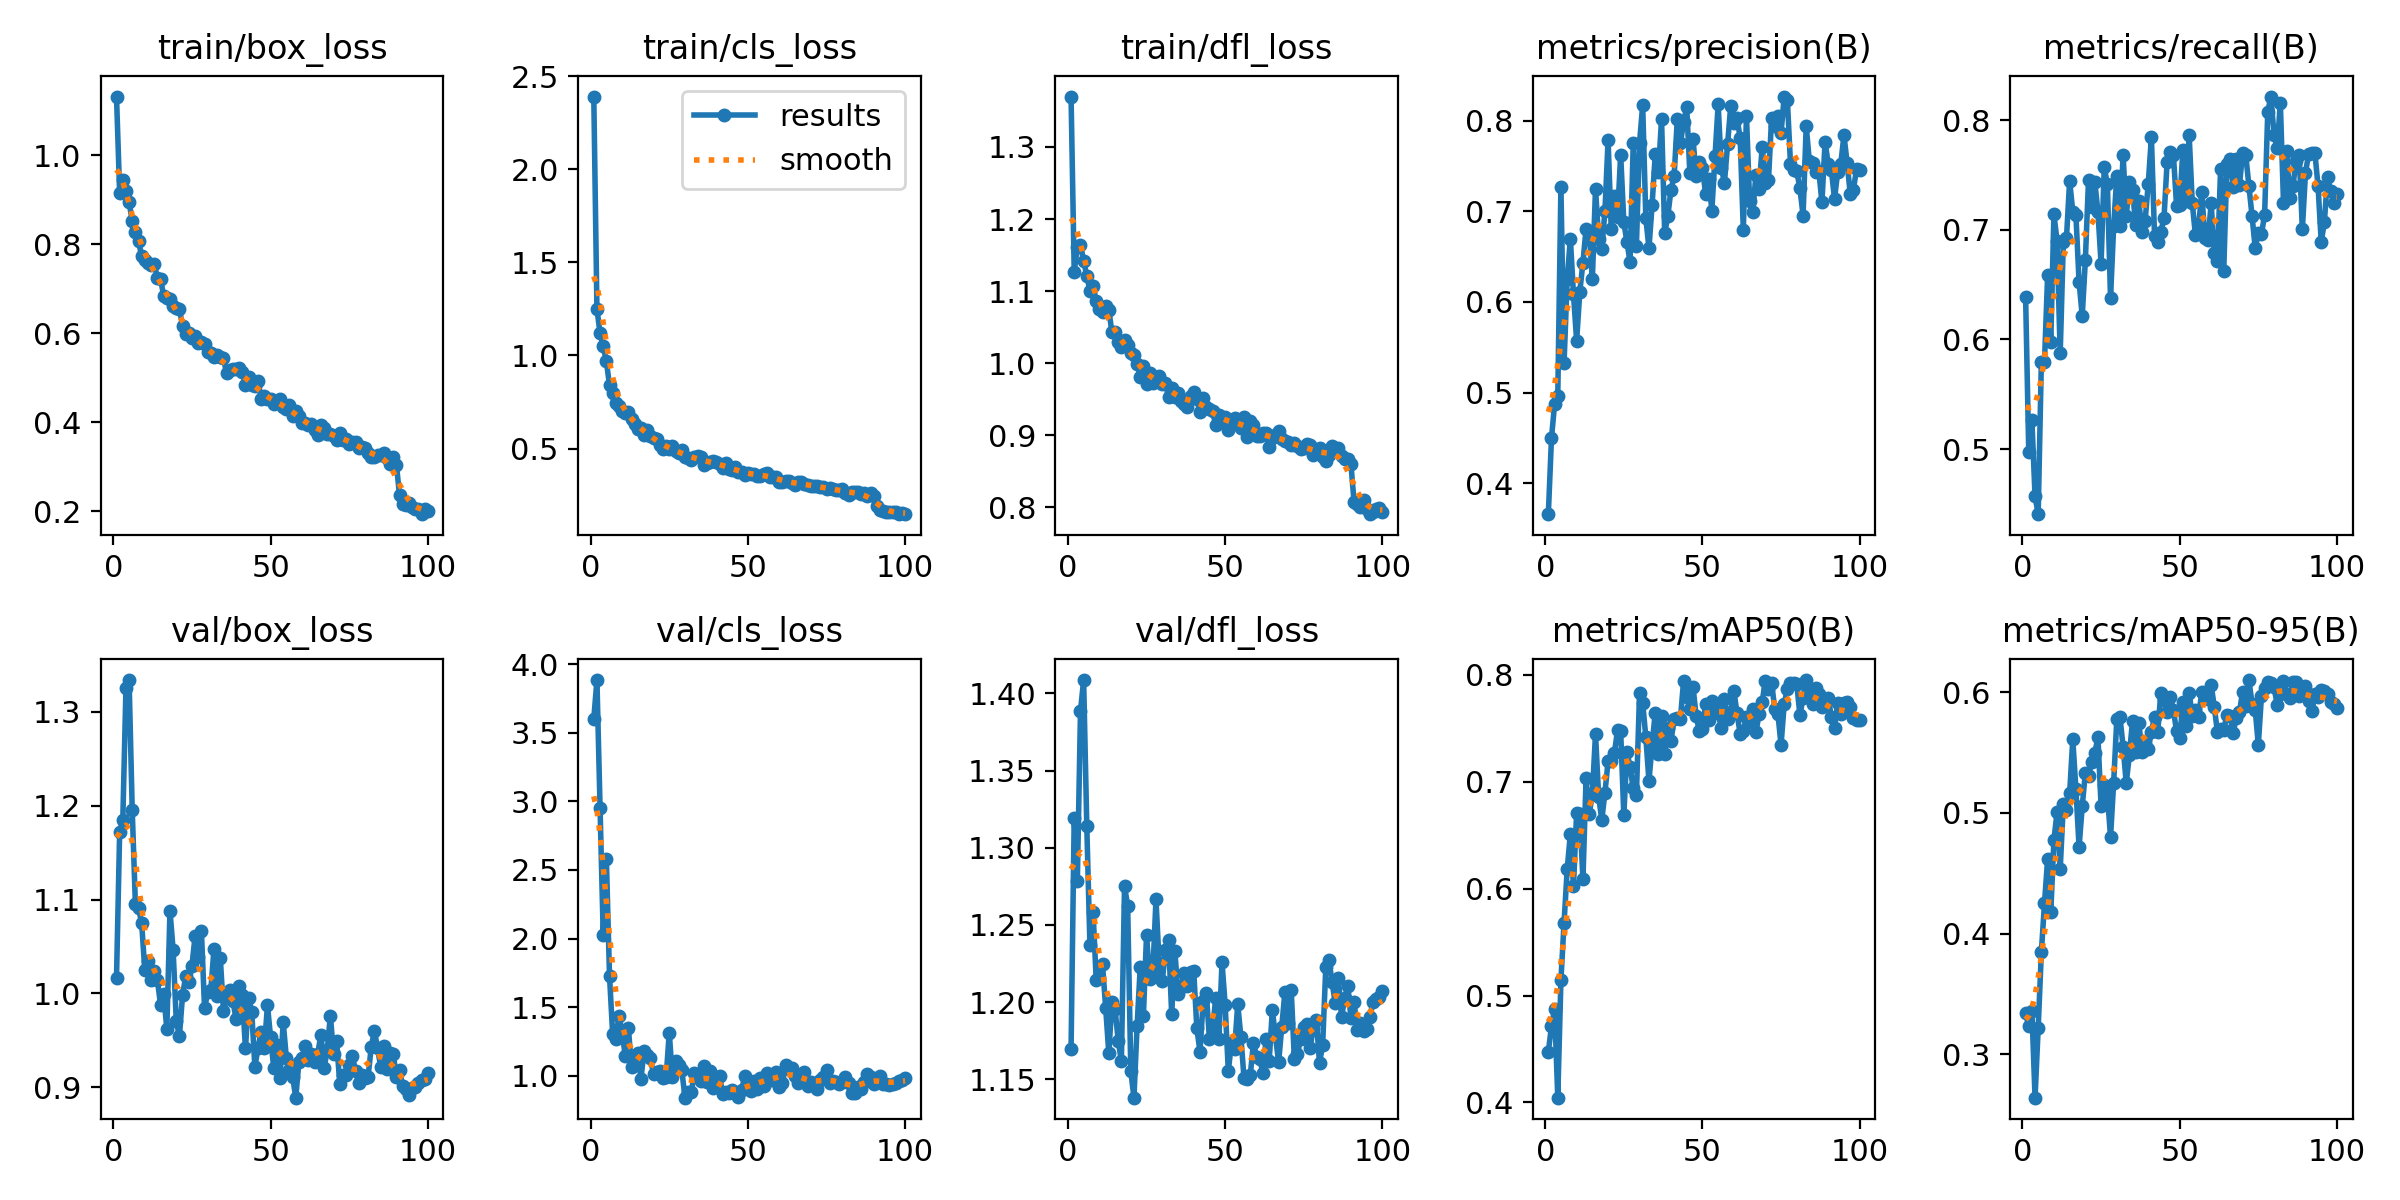

Data behind this chart, as committed beside it:
epoch, time, train/box_loss, train/cls_loss, train/dfl_loss, metrics/precision(B), metrics/recall(B), metrics/mAP50(B), metrics/mAP50-95(B), val/box_loss, val/cls_loss, val/dfl_loss, lr/pg0, lr/pg1, lr/pg2
1, 9.174, 1.132, 2.39, 1.37, 0.3658, 0.6388, 0.4472, 0.334, 1.017, 3.601, 1.169, 0.0004001, 0.0004001, 0.0004001
2, 15.71, 0.9157, 1.25, 1.127, 0.4497, 0.4969, 0.4713, 0.3234, 1.172, 3.885, 1.319, 0.0008065, 0.0008065, 0.0008065
3, 22.17, 0.9454, 1.119, 1.161, 0.4877, 0.5264, 0.4878, 0.3359, 1.185, 2.949, 1.279, 0.001205, 0.001205, 0.001205
4, 28.59, 0.9191, 1.05, 1.164, 0.496, 0.4568, 0.4044, 0.2641, 1.325, 2.023, 1.389, 0.001387, 0.001387, 0.001387
5, 35.02, 0.8945, 0.9677, 1.142, 0.7274, 0.4406, 0.5143, 0.3218, 1.334, 2.582, 1.409, 0.001372, 0.001372, 0.001372
6, 41.56, 0.8526, 0.84, 1.121, 0.5324, 0.5793, 0.5681, 0.3844, 1.195, 1.727, 1.314, 0.001358, 0.001358, 0.001358
7, 48.06, 0.8285, 0.7972, 1.101, 0.6249, 0.5795, 0.6182, 0.425, 1.095, 1.304, 1.237, 0.001344, 0.001344, 0.001344
8, 54.68, 0.8066, 0.7439, 1.107, 0.6699, 0.6583, 0.6511, 0.4617, 1.091, 1.269, 1.258, 0.00133, 0.00133, 0.00133
9, 61.23, 0.774, 0.7274, 1.086, 0.6082, 0.598, 0.6025, 0.4175, 1.075, 1.436, 1.214, 0.001316, 0.001316, 0.001316
10, 67.75, 0.7647, 0.7024, 1.075, 0.5573, 0.7141, 0.6712, 0.4774, 1.024, 1.321, 1.216, 0.001302, 0.001302, 0.001302
11, 74.27, 0.7585, 0.6901, 1.072, 0.6109, 0.6901, 0.67, 0.5006, 1.034, 1.144, 1.224, 0.001288, 0.001288, 0.001288
12, 80.89, 0.7531, 0.6982, 1.08, 0.6434, 0.5872, 0.6087, 0.4535, 1.014, 1.346, 1.196, 0.001273, 0.001273, 0.001273
13, 87.36, 0.7549, 0.6594, 1.074, 0.6809, 0.6892, 0.7032, 0.5071, 1.024, 1.064, 1.167, 0.001259, 0.001259, 0.001259
14, 93.91, 0.7253, 0.6342, 1.043, 0.6767, 0.6929, 0.6697, 0.5021, 1.015, 1.111, 1.2, 0.001245, 0.001245, 0.001245
15, 100.5, 0.7229, 0.603, 1.044, 0.6253, 0.7447, 0.6887, 0.5162, 0.9879, 1.162, 1.195, 0.001231, 0.001231, 0.001231
16, 107.3, 0.6839, 0.6089, 1.03, 0.7249, 0.7166, 0.745, 0.5609, 0.9997, 0.9788, 1.175, 0.001217, 0.001217, 0.001217
17, 114.2, 0.6792, 0.57, 1.023, 0.6698, 0.7132, 0.686, 0.5194, 0.9619, 1.183, 1.162, 0.001203, 0.001203, 0.001203
18, 120.7, 0.6766, 0.598, 1.032, 0.6583, 0.6525, 0.6645, 0.4717, 1.088, 1.152, 1.275, 0.001189, 0.001189, 0.001189
19, 127, 0.6621, 0.5645, 1.026, 0.7005, 0.6213, 0.6898, 0.5053, 1.047, 1.126, 1.262, 0.001174, 0.001174, 0.001174
20, 133.6, 0.6572, 0.5541, 1.015, 0.7786, 0.6724, 0.7193, 0.5334, 0.9709, 1.011, 1.155, 0.00116, 0.00116, 0.00116
21, 140.4, 0.654, 0.5517, 1.012, 0.6806, 0.7453, 0.7194, 0.5306, 0.9546, 1.029, 1.138, 0.001146, 0.001146, 0.001146
22, 146.8, 0.6173, 0.5178, 0.9993, 0.7171, 0.7209, 0.7266, 0.5419, 0.9981, 1.032, 1.185, 0.001132, 0.001132, 0.001132
23, 153.2, 0.5996, 0.4964, 0.9813, 0.6935, 0.7438, 0.7483, 0.5495, 1.019, 0.9839, 1.223, 0.001118, 0.001118, 0.001118
24, 159.6, 0.6009, 0.5129, 0.9968, 0.7627, 0.7163, 0.7475, 0.5626, 1.012, 0.9888, 1.191, 0.001104, 0.001104, 0.001104
25, 166.2, 0.5898, 0.4972, 0.9716, 0.688, 0.669, 0.6688, 0.5053, 1.03, 1.314, 1.244, 0.001089, 0.001089, 0.001089
26, 172.8, 0.5931, 0.5108, 0.987, 0.666, 0.757, 0.728, 0.5228, 1.062, 0.9884, 1.215, 0.001075, 0.001075, 0.001075
27, 179.2, 0.5776, 0.4876, 0.9728, 0.6438, 0.7416, 0.7135, 0.5157, 1.039, 1.108, 1.219, 0.001061, 0.001061, 0.001061
28, 185.5, 0.5806, 0.4779, 0.9784, 0.7753, 0.6377, 0.6937, 0.4798, 1.066, 1.08, 1.267, 0.001047, 0.001047, 0.001047
29, 192, 0.5761, 0.4902, 0.9823, 0.6614, 0.703, 0.6876, 0.525, 0.9842, 1.038, 1.225, 0.001033, 0.001033, 0.001033
30, 198.4, 0.5584, 0.4539, 0.9714, 0.7756, 0.7495, 0.7827, 0.5776, 1.001, 0.8398, 1.213, 0.001019, 0.001019, 0.001019
31, 205, 0.5563, 0.4465, 0.9727, 0.817, 0.7033, 0.7739, 0.5793, 1.004, 0.8793, 1.234, 0.001005, 0.001005, 0.001005
32, 211.5, 0.5477, 0.4405, 0.9526, 0.6924, 0.7686, 0.7418, 0.5547, 1.048, 0.8833, 1.24, 0.0009904, 0.0009904, 0.0009904
33, 217.8, 0.5506, 0.4566, 0.9655, 0.6594, 0.7122, 0.7007, 0.5244, 0.997, 1.018, 1.192, 0.0009763, 0.0009763, 0.0009763
34, 224.2, 0.5472, 0.4581, 0.9528, 0.7074, 0.7436, 0.7352, 0.5481, 1.038, 0.9954, 1.233, 0.0009621, 0.0009621, 0.0009621
35, 230.7, 0.5438, 0.4533, 0.9583, 0.7634, 0.736, 0.7647, 0.5762, 0.9816, 0.9638, 1.205, 0.000948, 0.000948, 0.000948
36, 237, 0.5109, 0.4092, 0.9475, 0.7434, 0.7041, 0.726, 0.5503, 0.9951, 1.072, 1.21, 0.0009339, 0.0009339, 0.0009339
37, 243.4, 0.5166, 0.4248, 0.9428, 0.8017, 0.7264, 0.7616, 0.5744, 1.004, 0.9571, 1.219, 0.0009197, 0.0009197, 0.0009197
38, 249.8, 0.5194, 0.428, 0.9399, 0.6758, 0.6982, 0.7257, 0.5505, 0.9923, 1.031, 1.21, 0.0009056, 0.0009056, 0.0009056
39, 256.1, 0.5208, 0.4304, 0.9541, 0.6948, 0.7083, 0.7502, 0.5569, 0.9731, 0.9139, 1.22, 0.0008914, 0.0008914, 0.0008914
40, 262.6, 0.523, 0.4286, 0.9604, 0.7239, 0.742, 0.738, 0.5525, 1.008, 0.9934, 1.22, 0.0008773, 0.0008773, 0.0008773
41, 269, 0.5137, 0.4175, 0.95, 0.7385, 0.7846, 0.7592, 0.567, 0.998, 0.9997, 1.183, 0.0008631, 0.0008631, 0.0008631
42, 275.5, 0.4833, 0.394, 0.9323, 0.8014, 0.6943, 0.7597, 0.5796, 0.9415, 0.869, 1.168, 0.000849, 0.000849, 0.000849
43, 282, 0.5008, 0.4205, 0.9521, 0.775, 0.6889, 0.7589, 0.5669, 0.9947, 0.8809, 1.201, 0.0008348, 0.0008348, 0.0008348
44, 288.3, 0.483, 0.3912, 0.9391, 0.7985, 0.6983, 0.7942, 0.5992, 0.9803, 0.8703, 1.206, 0.0008207, 0.0008207, 0.0008207
45, 294.8, 0.4818, 0.3847, 0.937, 0.8152, 0.7107, 0.7793, 0.5936, 0.9216, 0.8982, 1.176, 0.0008065, 0.0008065, 0.0008065
46, 301.2, 0.4923, 0.3988, 0.9332, 0.7421, 0.7621, 0.768, 0.5832, 0.9422, 0.8751, 1.182, 0.0007924, 0.0007924, 0.0007924
47, 307.7, 0.4535, 0.3746, 0.9142, 0.7802, 0.7707, 0.7891, 0.5963, 0.9589, 0.8439, 1.203, 0.0007782, 0.0007782, 0.0007782
48, 314.1, 0.4593, 0.3739, 0.9285, 0.7392, 0.7682, 0.7618, 0.5852, 0.9423, 0.8934, 1.176, 0.0007641, 0.0007641, 0.0007641
49, 320.6, 0.4514, 0.3592, 0.9227, 0.7549, 0.7219, 0.7474, 0.5675, 0.9873, 0.9985, 1.226, 0.0007499, 0.0007499, 0.0007499
50, 327.1, 0.4535, 0.3678, 0.9257, 0.7476, 0.7226, 0.749, 0.5615, 0.9531, 0.9244, 1.198, 0.0007358, 0.0007358, 0.0007358
51, 333.7, 0.4413, 0.3638, 0.9076, 0.7196, 0.7731, 0.7724, 0.5914, 0.9207, 0.8912, 1.155, 0.0007216, 0.0007216, 0.0007216
52, 340.4, 0.4476, 0.3622, 0.9178, 0.7354, 0.7265, 0.758, 0.5721, 0.9451, 0.9632, 1.173, 0.0007075, 0.0007075, 0.0007075
53, 346.9, 0.4524, 0.3503, 0.9246, 0.7007, 0.7867, 0.7755, 0.5992, 0.91, 0.9015, 1.169, 0.0006934, 0.0006934, 0.0006934
54, 353.4, 0.435, 0.3504, 0.9189, 0.7605, 0.7243, 0.7735, 0.5799, 0.9695, 0.9866, 1.199, 0.0006792, 0.0006792, 0.0006792
55, 359.8, 0.4297, 0.3605, 0.9103, 0.8181, 0.6951, 0.7645, 0.5847, 0.9317, 0.9257, 1.177, 0.0006651, 0.0006651, 0.0006651
56, 366.1, 0.4397, 0.3702, 0.9248, 0.748, 0.7025, 0.7503, 0.5794, 0.9187, 1.023, 1.151, 0.0006509, 0.0006509, 0.0006509
57, 372.4, 0.4135, 0.3474, 0.8979, 0.7318, 0.7348, 0.7771, 0.5998, 0.9111, 0.9698, 1.15, 0.0006368, 0.0006368, 0.0006368
58, 379.1, 0.4265, 0.3459, 0.9193, 0.774, 0.6924, 0.759, 0.5964, 0.889, 0.9663, 1.153, 0.0006226, 0.0006226, 0.0006226
59, 385.6, 0.4152, 0.3453, 0.9138, 0.8164, 0.6905, 0.7654, 0.5946, 0.9272, 1.03, 1.173, 0.0006085, 0.0006085, 0.0006085
60, 391.9, 0.3984, 0.3194, 0.8996, 0.7969, 0.724, 0.7852, 0.606, 0.9312, 0.9189, 1.165, 0.0005943, 0.0005943, 0.0005943
... 40 more rows
